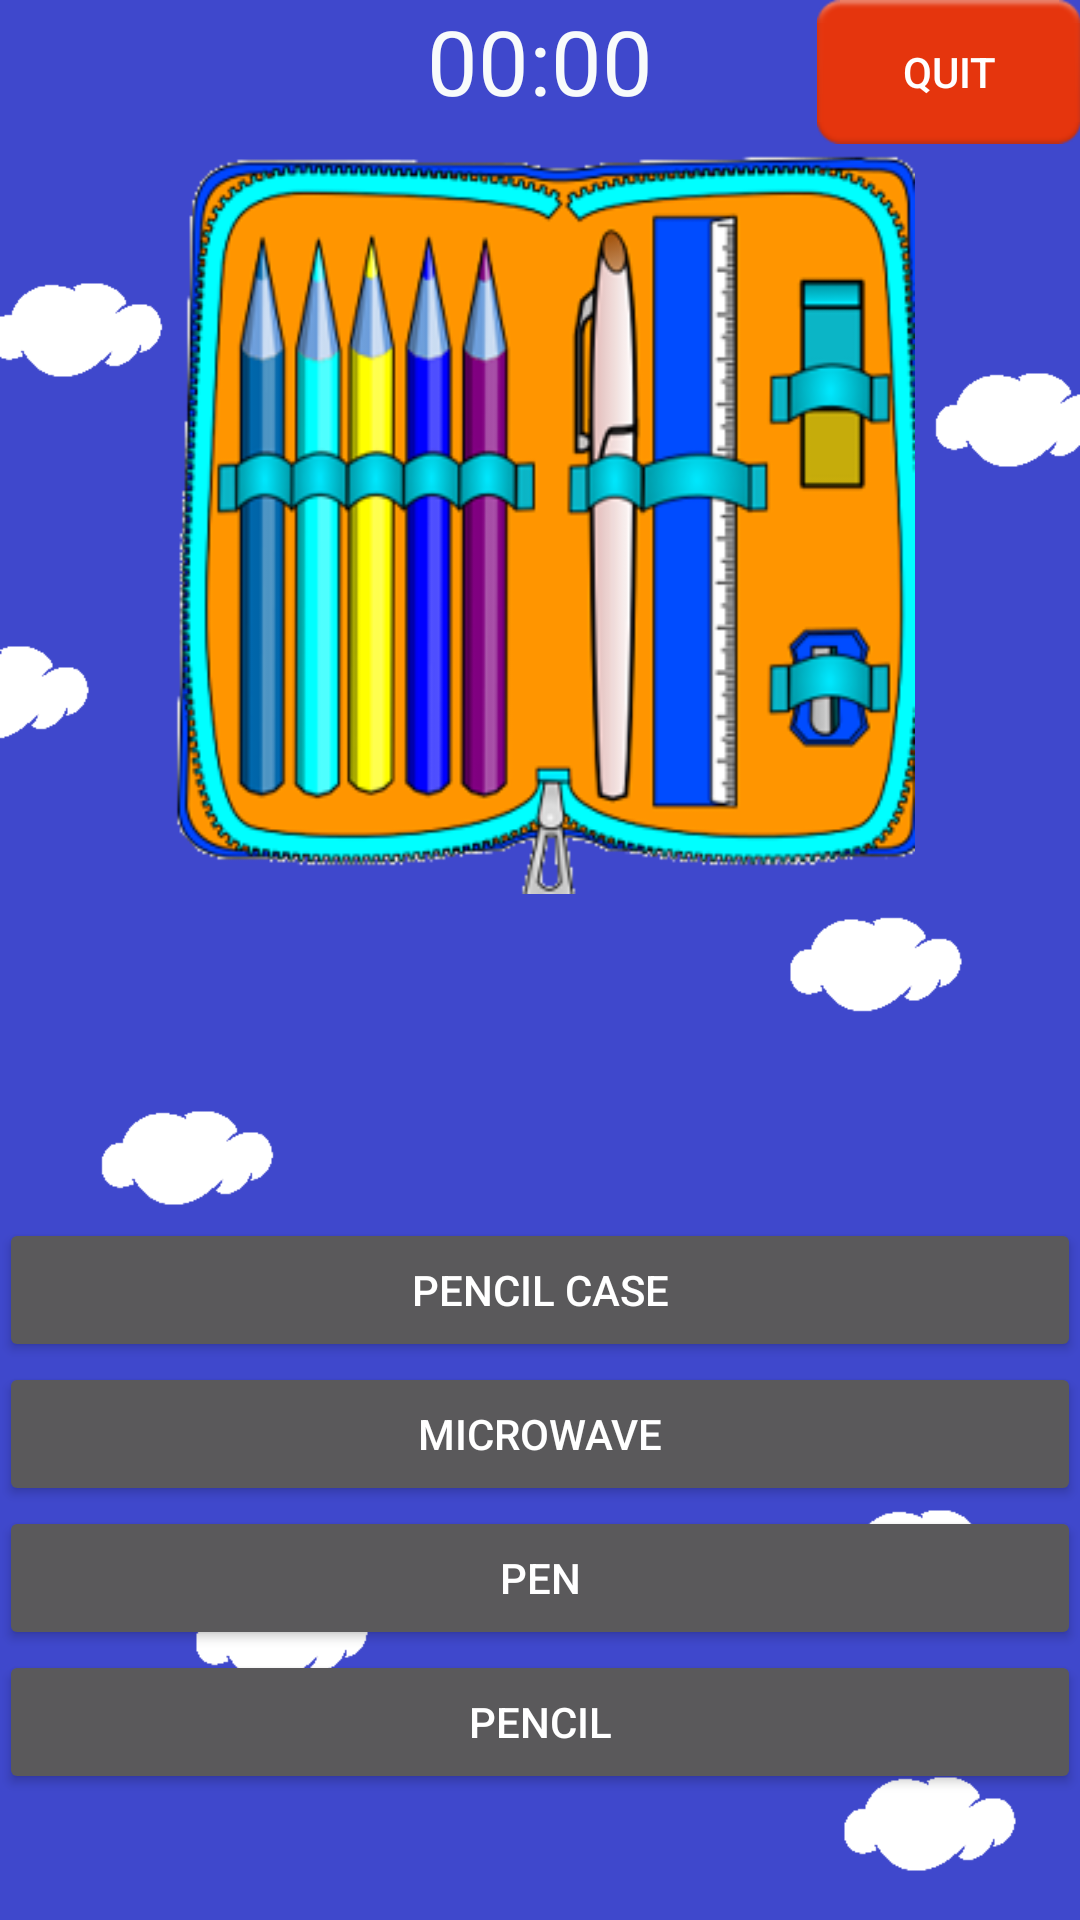

This screen was rendered from an Android layout file. Write that file and the resources it references.
<!-- AndroidManifest.xml: application theme Theme.AppCompat.NoActionBar -->
<!-- res/layout/exercicioimagemobject7.xml -->
<?xml version="1.0" encoding="utf-8"?>
<RelativeLayout xmlns:android="http://schemas.android.com/apk/res/android"
    xmlns:tools="http://schemas.android.com/tools"
    android:id="@+id/exercicioimagemobject7"
    android:orientation="vertical"
    android:layout_width="match_parent"
    android:layout_height="match_parent"
    android:paddingBottom="@dimen/activity_vertical_margin"
    android:paddingLeft="@dimen/activity_horizontal_margin"
    android:paddingRight="@dimen/activity_horizontal_margin"
    android:paddingTop="@dimen/activity_vertical_margin"
    tools:context="aplicativoIdiomas.view.ExercicioObjectImagem7"
    tools:ignore="ContentDescription"
    android:background="@drawable/background_qst">



    <Button
        android:layout_width="wrap_content"
        android:layout_height="wrap_content"
        android:text="@string/btn_desiste"
        android:id="@+id/desiste"
        android:onClick="retornaMain"
        android:layout_alignParentTop="true"
        android:layout_alignParentEnd="true"
        android:background="@android:drawable/ic_notification_overlay"/>

    
    <TextView
        android:id="@+id/tvCountDownTimer"
        android:layout_width="match_parent"
        android:layout_height="wrap_content"
        android:textSize="30sp"
        android:textColor="#f8fbfb"
        android:gravity="center"
        android:text="@string/time" />

    
    <ImageView
        android:layout_width="250dp"
        android:layout_height="250dp"
        android:background="@drawable/pencil_case"
        android:id="@+id/questaoimg7"
        android:layout_below="@+id/desiste"
        android:layout_centerHorizontal="true" />

    
    <Button
        android:text="@string/pencil_case"
        android:layout_width="match_parent"
        android:layout_height="wrap_content"
        android:id="@+id/btnalternativa1"
        android:onClick="respostaCerta"
        android:clickable="true"
        android:layout_above="@+id/btnalternativa2"
        android:layout_alignStart="@+id/btnalternativa2" />

    <Button
        android:text="@string/microwave"
        android:layout_width="match_parent"
        android:layout_height="wrap_content"
        android:id="@+id/btnalternativa2"
        android:onClick="onClick"
        android:clickable="true"
        android:layout_above="@+id/btnalternativa3"
        android:layout_alignStart="@+id/btnalternativa3" />

    <Button
        android:text="@string/pen"
        android:layout_width="match_parent"
        android:layout_height="wrap_content"
        android:id="@+id/btnalternativa3"
        android:onClick="onClick"
        android:clickable="true"
        android:layout_above="@+id/btnalternativa4"
        android:layout_alignStart="@+id/btnalternativa4" />

    <Button
        android:text="@string/pencil"
        android:layout_width="match_parent"
        android:layout_height="wrap_content"
        android:id="@+id/btnalternativa4"
        android:onClick="onClick"
        android:clickable="true"
        android:layout_alignParentBottom="true"
        android:layout_centerHorizontal="true"
        android:layout_marginBottom="42dp" />


</RelativeLayout>
<!-- resources referenced by this layout -->
<resources>
  <!-- drawable background_qst: png bitmap (drawable, 11795 bytes) -->
  <!-- drawable pencil_case: png bitmap (drawable, 63488 bytes) -->
  <string name="btn_desiste">Quit</string>
  <string name="microwave">Microwave</string>
  <string name="pen">Pen</string>
  <string name="pencil">Pencil</string>
  <string name="pencil_case">Pencil Case</string>
  <string name="time">00:00</string>
</resources>
